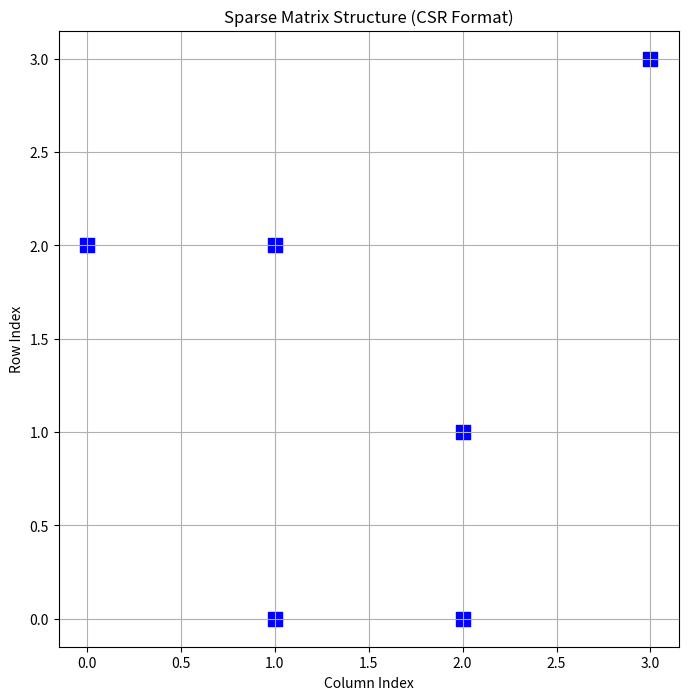

Recreate this plot in Python.
import matplotlib.pyplot as plt
from scipy.sparse import csr_matrix
import numpy as np

# 创建一个CSR格式的稀疏矩阵
data = np.array([1, 2, 3, 4, 5, 6])
row_indices = np.array([0, 0, 1, 2, 2, 3])
col_indices = np.array([1, 2, 2, 0, 1, 3])
sparse_matrix = csr_matrix((data, (row_indices, col_indices)), shape=(4, 4))

# 获取非零元素的行、列坐标
nonzero_rows, nonzero_cols = sparse_matrix.nonzero()

# 可视化稀疏矩阵结构
plt.figure(figsize=(8, 8))
plt.scatter(nonzero_cols, nonzero_rows, marker='s', c='blue', s=100)
plt.title('Sparse Matrix Structure (CSR Format)')
plt.xlabel('Column Index')
plt.ylabel('Row Index')
plt.grid(True)

# 保存图片到文件
plt.savefig('sparse_matrix_structure_csr.png')

# 显示图形（可选）
plt.show()
